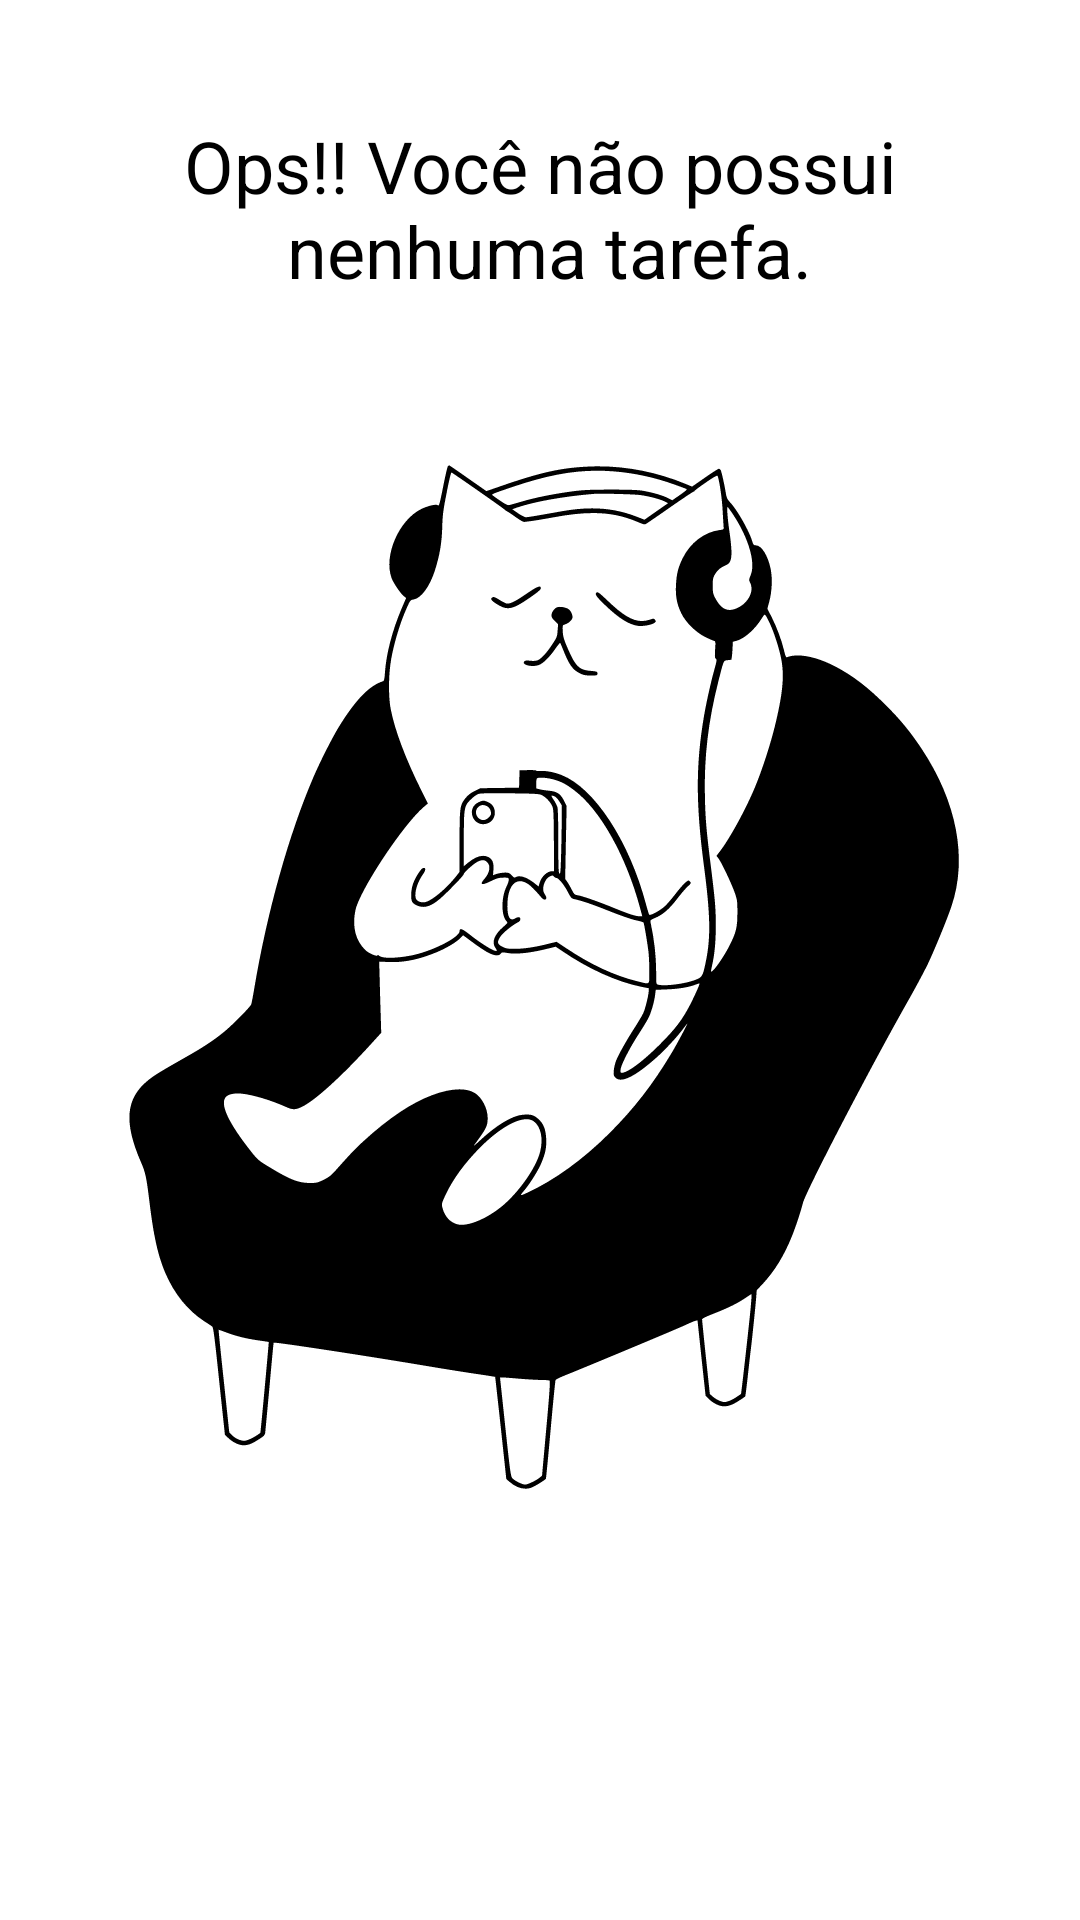

Here is an Android app screen rendered from its layout file. Give the layout XML and the strings, colors and styles it references.
<!-- AndroidManifest.xml: application theme Theme.ToDoList -->
<!-- res/layout/empty_state.xml -->
<?xml version="1.0" encoding="utf-8"?>
<androidx.constraintlayout.widget.ConstraintLayout xmlns:android="http://schemas.android.com/apk/res/android"
    xmlns:app="http://schemas.android.com/apk/res-auto"
    android:layout_width="match_parent"
    android:layout_height="match_parent"
    android:id="@+id/empty_state"
    android:layout_margin="16dp">

    <TextView
        android:id="@+id/tv_message"
        android:layout_width="0dp"
        android:layout_height="wrap_content"
        android:gravity="center"
        android:text="@string/you_dont_have_tasks"
        android:textColor="@color/black"
        android:textSize="24sp"
        app:layout_constraintBottom_toTopOf="@id/iv_image"
        app:layout_constraintEnd_toEndOf="parent"
        app:layout_constraintStart_toStartOf="parent"
        app:layout_constraintTop_toTopOf="parent" />

    <androidx.appcompat.widget.AppCompatImageView
        android:id="@+id/iv_image"
        android:layout_width="wrap_content"
        android:layout_height="wrap_content"
        app:layout_constraintBottom_toBottomOf="parent"
        app:layout_constraintEnd_toEndOf="parent"
        app:layout_constraintStart_toStartOf="parent"
        app:layout_constraintTop_toTopOf="parent"
        app:srcCompat="@drawable/ic_empty_state" />

</androidx.constraintlayout.widget.ConstraintLayout>
<!-- resources referenced by this layout -->
<resources>
  <!-- drawable ic_empty_state: vector/xml drawable (drawable, 12087 chars, omitted) -->
  <string name="you_dont_have_tasks">Ops!! Você não possui\n nenhuma tarefa.</string>
  <style name="Theme.ToDoList" parent="Theme.MaterialComponents.Light.NoActionBar">
          
          <item name="colorPrimary">@color/black</item>
          <item name="colorPrimaryVariant">@color/black</item>
          <item name="colorOnPrimary">@color/white</item>
          
          <item name="colorSecondary">@color/black</item>
          <item name="colorSecondaryVariant">@color/teal_700</item>
          <item name="colorOnSecondary">@color/white</item>
          
          <item name="android:statusBarColor" tools:targetApi="l">?attr/colorPrimaryVariant</item>
          
      </style>
  <!-- not gathered from this repository: default colours our renderer supplied (Android Studio template values) -->
  <color name="teal_700">#FF018786</color>
  <color name="black">#FF000000</color>
  <color name="white">#FFFFFFFF</color>
</resources>
